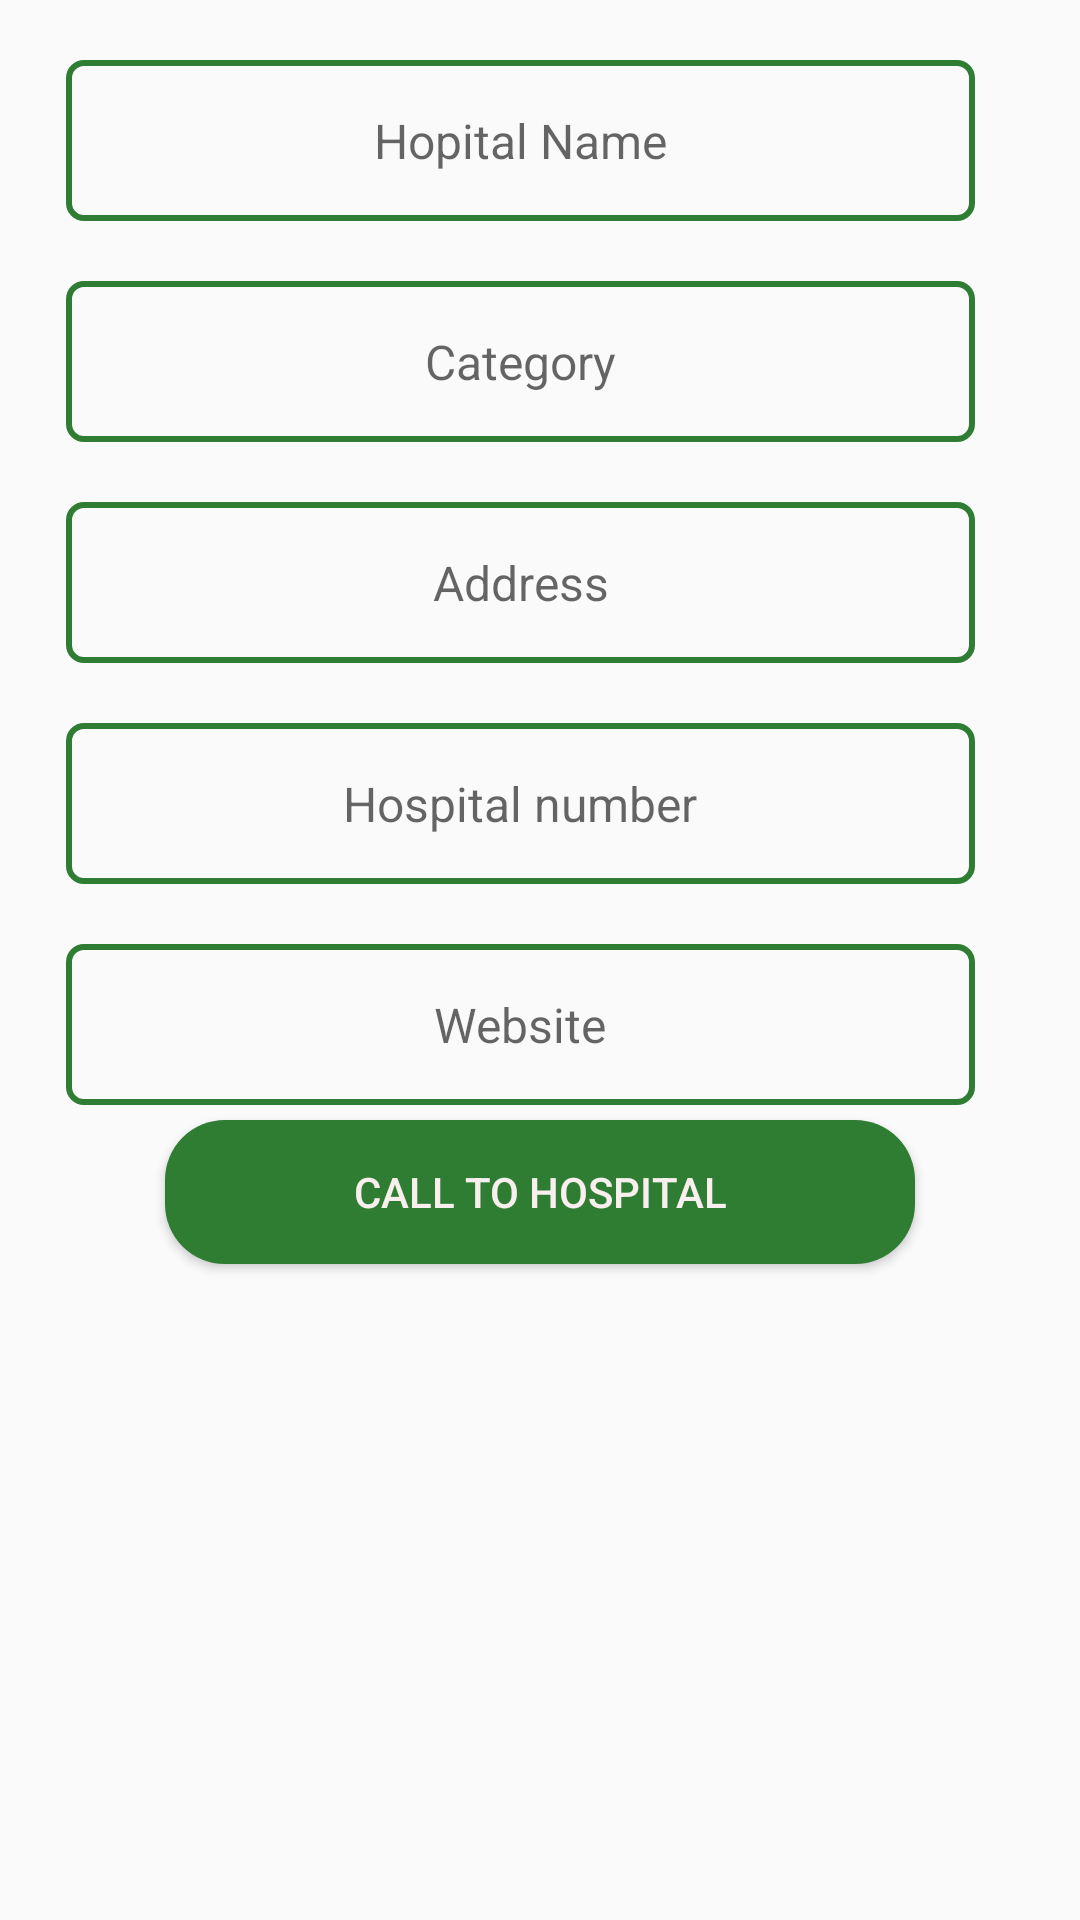

Layout XML and referenced resources for this Android screen:
<!-- AndroidManifest.xml: application theme AppTheme -->
<!-- res/layout/activity_hospital__call_.xml -->
<?xml version="1.0" encoding="utf-8"?>
<RelativeLayout xmlns:android="http://schemas.android.com/apk/res/android"
    xmlns:app="http://schemas.android.com/apk/res-auto"
    xmlns:tools="http://schemas.android.com/tools"
    android:layout_width="match_parent"
    android:layout_height="match_parent"
    tools:context=".mothers.Hospital_Call_Activity">

    <LinearLayout
        android:layout_width="match_parent"
        android:layout_height="match_parent"
        android:orientation="vertical">

        <TextView
            android:id="@+id/txthospitalname"
            android:layout_width="match_parent"
            android:layout_height="wrap_content"
            android:layout_marginLeft="22dp"
            android:layout_marginTop="20dp"
            android:layout_marginRight="35dp"
            android:background="@drawable/border"
            android:gravity="center"
            android:hint="Hopital Name"
            android:inputType="text"
            android:padding="16dp"
            android:textColor="@color/textcolor"
            android:textSize="16dp" />

        <TextView
            android:id="@+id/txthoptalcategory"
            android:layout_width="match_parent"
            android:layout_height="wrap_content"
            android:layout_marginLeft="22dp"
            android:layout_marginTop="20dp"
            android:layout_marginRight="35dp"
            android:background="@drawable/border"
            android:gravity="center"
            android:hint="Category"
            android:inputType="text"
            android:padding="16dp"
            android:textColor="@color/textcolor"
            android:textSize="16dp" />

        <TextView
            android:id="@+id/txtaddress"
            android:layout_width="match_parent"
            android:layout_height="wrap_content"
            android:layout_marginLeft="22dp"
            android:layout_marginTop="20dp"
            android:layout_marginRight="35dp"
            android:background="@drawable/border"
            android:gravity="center"
            android:hint="Address"
            android:inputType="text"
            android:padding="16dp"
            android:textColor="@color/textcolor"
            android:textSize="16dp" />

        <TextView
            android:id="@+id/txthospitalnumber"
            android:layout_width="match_parent"
            android:layout_height="wrap_content"
            android:layout_marginLeft="22dp"
            android:layout_marginTop="20dp"
            android:layout_marginRight="35dp"
            android:background="@drawable/border"
            android:gravity="center"
            android:hint="Hospital number"
            android:inputType="text"
            android:padding="16dp"
            android:textColor="@color/textcolor"
            android:textSize="16dp" />
        <TextView
            android:id="@+id/txtwebsite"
            android:layout_width="match_parent"
            android:layout_height="wrap_content"
            android:layout_marginLeft="22dp"
            android:layout_marginTop="20dp"
            android:layout_marginRight="35dp"
            android:background="@drawable/border"
            android:gravity="center"
            android:hint="Website"
            android:inputType="text"
            android:padding="16dp"
            android:textColor="@color/textcolor"
            android:textSize="16dp" />

        <Button
            android:id="@+id/btn_hospitalcall"
            android:layout_width="250dp"
            android:layout_height="wrap_content"
            android:layout_gravity="center"
            android:layout_margin="5dp"
            android:background="@drawable/button_background"
            android:text="Call to hospital"
            android:textColor="#FAEFEF" />


    </LinearLayout>

</RelativeLayout>
<!-- resources referenced by this layout -->
<resources>
  <color name="textcolor">#2e7d32</color>
  <!-- drawable border (drawable) -->
  <?xml version="1.0" encoding="utf-8"?>
  <shape xmlns:android="http://schemas.android.com/apk/res/android"
      android:shape="rectangle">
  
      <stroke android:width="2dp"
          android:color="@color/button"
          />
      <corners android:radius="5dp" />
  
  </shape>
  <!-- drawable button_background (drawable) -->
  <?xml version="1.0" encoding="utf-8"?>
  <shape xmlns:android="http://schemas.android.com/apk/res/android">
  
      <corners android:radius="20dp" />
      <solid android:color="@color/button"/>
  
  </shape>
  <style name="AppTheme" parent="Theme.AppCompat.Light.DarkActionBar">
          
          <item name="colorPrimary">@color/button</item>
          <item name="colorPrimaryDark">@color/button</item>
          <item name="colorAccent">@color/colorAccent</item>
  
  
      </style>
  <color name="button">#2e7d32</color>
  <color name="colorAccent">#03DAC5</color>
</resources>
